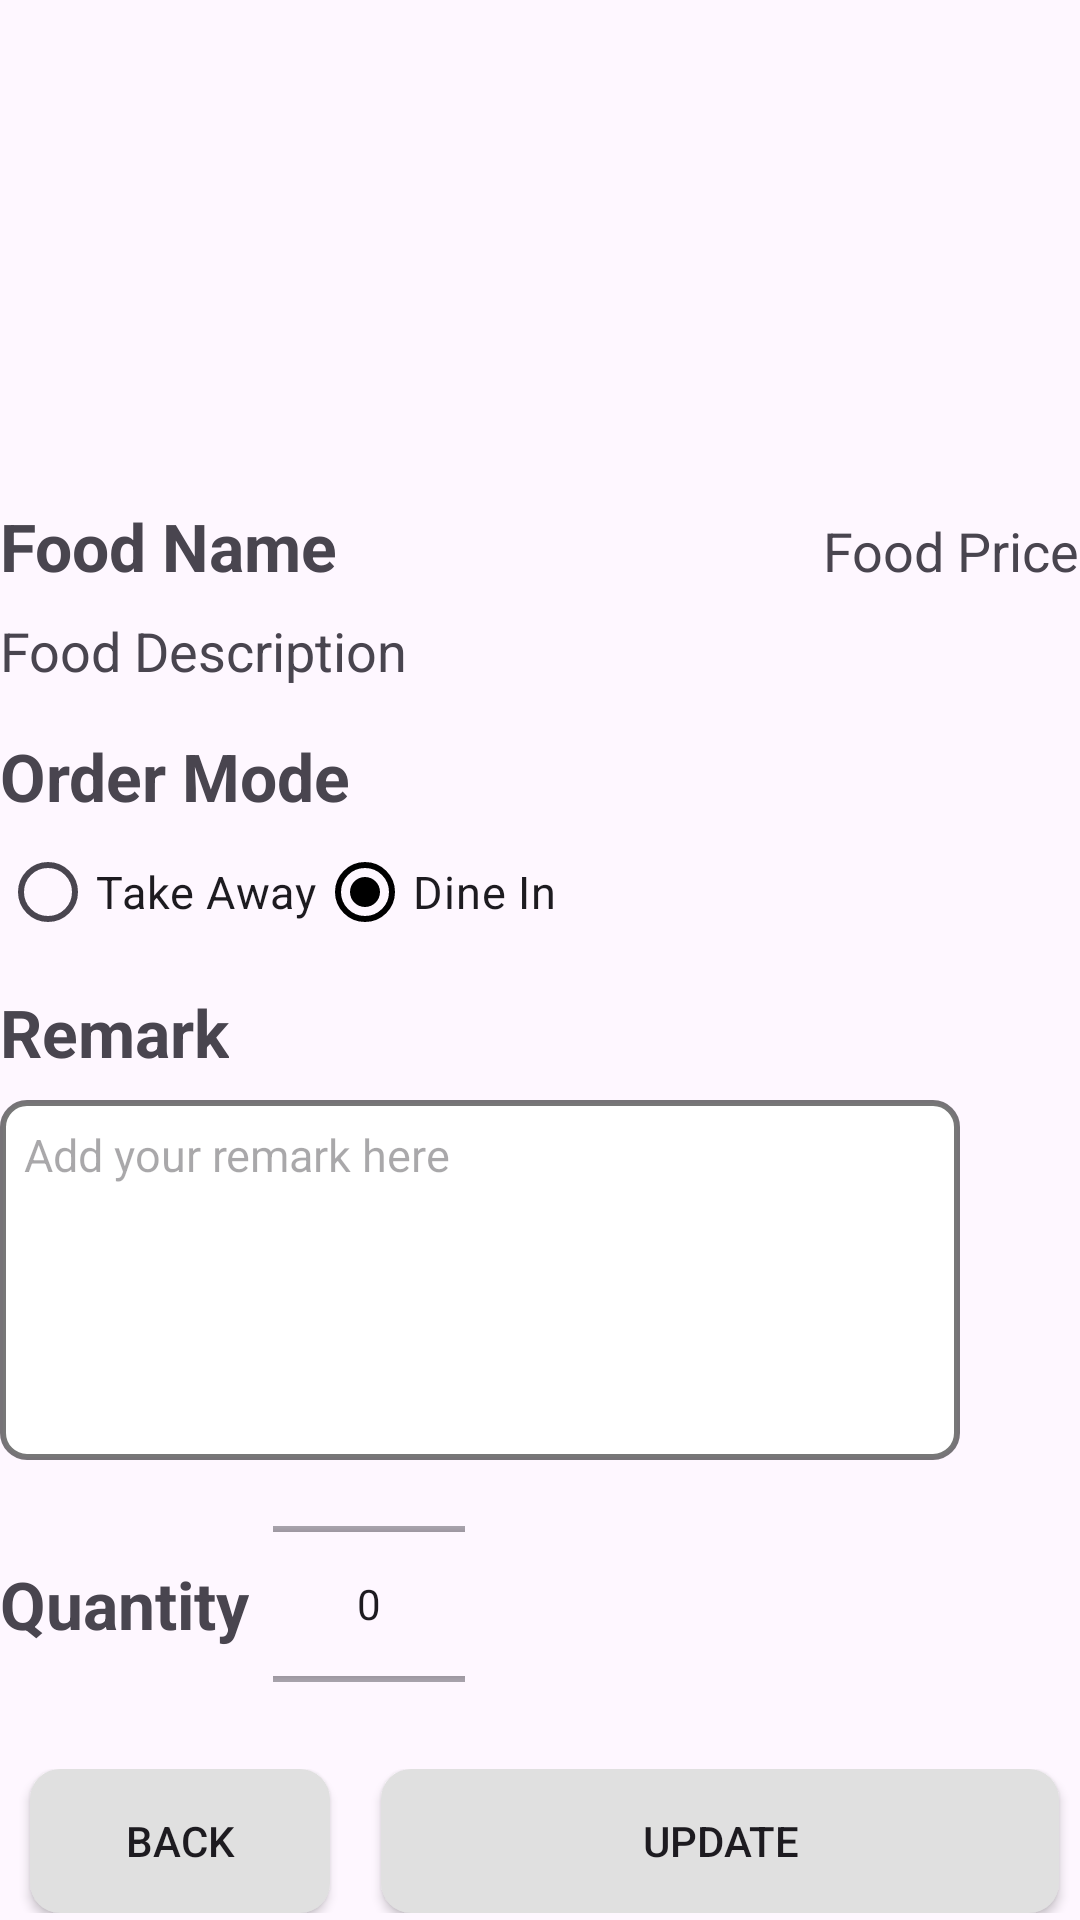

Produce the Android XML layout that renders to this screen, including the resource entries it uses.
<!-- AndroidManifest.xml: application theme Theme.FoodApp -->
<!-- res/layout/activity_updatefood.xml -->
<?xml version="1.0" encoding="utf-8"?>
<RelativeLayout xmlns:android="http://schemas.android.com/apk/res/android"
    xmlns:app="http://schemas.android.com/apk/res-auto"
    xmlns:tools="http://schemas.android.com/tools"
    android:layout_width="match_parent"
    android:layout_height="match_parent"
    tools:context=".UpdateFood"
    android:layout_marginHorizontal="50sp"
    android:layout_marginVertical="30sp">
    <RelativeLayout
        android:layout_width="match_parent"
        android:layout_height="wrap_content"
        android:layout_centerVertical="true">

        <ImageView
            android:id="@+id/foodimg"
            android:layout_width="match_parent"
            android:layout_height="150sp"
            android:layout_centerHorizontal="true"
            android:layout_marginBottom="15sp"
            android:contentDescription="Image" />
        <LinearLayout
            android:id="@+id/Name"
            android:layout_width="match_parent"
            android:layout_height="wrap_content"
            android:layout_below="@+id/foodimg"
            android:layout_alignStart="@+id/foodimg"
            android:orientation="horizontal"
            android:layout_marginBottom="8sp">
            <TextView
                android:id="@+id/txtName"
                android:layout_width="0dp"
                android:layout_height="wrap_content"
                android:layout_weight="1"
                android:text="Food Name"
                android:textStyle="bold"
                android:textSize="22sp" />
            <TextView
                android:id="@+id/txtPrice"
                android:layout_width="wrap_content"
                android:layout_height="wrap_content"
                android:text="Food Price"
                android:textSize="18sp" />
        </LinearLayout>
        <TextView
            android:id="@+id/txtDesc"
            android:layout_width="wrap_content"
            android:layout_height="wrap_content"
            android:layout_below="@+id/Name"
            android:layout_alignStart="@+id/foodimg"
            android:text="Food Description"
            android:textSize="18sp"
            android:layout_marginBottom="15sp"/>

        <TextView
            android:id="@+id/OrderMode"
            android:layout_width="wrap_content"
            android:layout_height="wrap_content"
            android:layout_below="@+id/txtDesc"
            android:layout_alignStart="@+id/foodimg"
            android:text="Order Mode"
            android:textStyle="bold"
            android:textSize="22sp"/>

        <RadioGroup
            android:id="@+id/ordermode"
            android:layout_width="wrap_content"
            android:layout_height="wrap_content"
            android:orientation="horizontal"
            android:layout_alignStart="@+id/foodimg"
            android:layout_below="@+id/OrderMode"
            android:layout_marginBottom="8sp">

            <RadioButton
                android:id="@+id/radiobtnTakeAway"
                android:layout_width="wrap_content"
                android:layout_height="wrap_content"
                android:text="Take Away"
                android:textSize="15sp"/>

            <RadioButton
                android:id="@+id/radiobtnDineIn"
                android:layout_width="wrap_content"
                android:layout_height="wrap_content"
                android:text="Dine In"
                android:textSize="15sp"
                android:checked="true"/>
        </RadioGroup>

        <TextView
            android:id="@+id/Remark"
            android:layout_width="wrap_content"
            android:layout_height="wrap_content"
            android:layout_below="@+id/ordermode"
            android:layout_alignStart="@+id/foodimg"
            android:layout_marginBottom="8sp"
            android:text="Remark"
            android:textStyle="bold"
            android:textSize="22sp"/>

        <EditText
            android:id="@+id/edtRemark"
            android:layout_width="320sp"
            android:layout_height="120sp"
            android:layout_below="@id/Remark"
            android:layout_alignStart="@+id/foodimg"
            android:layout_marginBottom="8sp"
            android:hint="Add your remark here"
            android:inputType="textMultiLine"
            android:maxLines="5"
            android:minLines="1"
            android:padding="8dp"
            android:background="@drawable/round_edt_textbox"
            android:gravity="top|start"
            android:textSize="15sp"/>
        <LinearLayout
            android:id="@+id/qtyGroup"
            android:layout_width="match_parent"
            android:layout_height="wrap_content"
            android:layout_below="@+id/edtRemark"
            android:orientation="horizontal"
            android:layout_alignStart="@+id/foodimg"
            android:layout_marginBottom="15sp"
            android:gravity="center_vertical">
            <TextView
                android:id="@+id/Quantity"
                android:layout_width="wrap_content"
                android:layout_height="wrap_content"
                android:text="Quantity"
                android:textStyle="bold"
                android:textSize="22sp"
                android:layout_marginRight="8sp"/>
            <NumberPicker
                android:id="@+id/counterPicker"
                android:layout_width="wrap_content"
                android:layout_height="80sp"
                />
        </LinearLayout>
        <LinearLayout
            android:id="@+id/btnGroup"
            android:layout_width="match_parent"
            android:layout_height="wrap_content"
            android:layout_below="@+id/qtyGroup"
            android:orientation="horizontal"
            android:layout_alignStart="@+id/foodimg"
            android:gravity="center">

            <Button
                android:id="@+id/btnBack"
                android:layout_width="100sp"
                android:layout_height="wrap_content"
                android:layout_marginHorizontal="10sp"
                android:text="Back"
                android:background="@drawable/btncategory" />

            <Button
                android:id="@+id/btnUpdate"
                android:layout_width="0dp"
                android:layout_height="wrap_content"
                android:layout_weight="1"
                android:layout_marginHorizontal="7sp"
                android:text="Update"
                android:background="@drawable/btncategory" />
        </LinearLayout>
    </RelativeLayout>

</RelativeLayout>
<!-- resources referenced by this layout -->
<resources>
  <!-- drawable btncategory (drawable) -->
  <selector xmlns:android="http://schemas.android.com/apk/res/android">
      
      <item android:drawable="@drawable/button_pressed" android:state_pressed="true" />
      
      <item android:drawable="@drawable/button_default" />
  </selector>
  <!-- drawable round_edt_textbox (drawable) -->
  <?xml version="1.0" encoding="utf-8"?>
  <shape xmlns:android="http://schemas.android.com/apk/res/android"
      android:shape="rectangle">
      <solid android:color="#ffffff"/>
      <corners android:radius="8dp"/>
      <stroke android:width="2dp" android:color="#88000000" />
      <padding android:top="10dp" android:bottom="10dp" android:left="10dp" android:right="10dp"/>
  </shape>
  <style name="Theme.FoodApp" parent="Base.Theme.FoodApp" />
  <!-- drawable button_pressed (drawable) -->
  <?xml version="1.0" encoding="utf-8"?>
  <shape xmlns:android="http://schemas.android.com/apk/res/android"
      android:shape="rectangle">
      <solid android:color="#BDBDBD" />
      <corners android:radius="10dp" /> 
  </shape>
  <!-- drawable button_default (drawable) -->
  <?xml version="1.0" encoding="utf-8"?>
  <shape xmlns:android="http://schemas.android.com/apk/res/android"
      android:shape="rectangle">
      <solid android:color="#E0E0E0" /> 
      <corners android:radius="10dp" />\
      
  </shape>
  <style name="Base.Theme.FoodApp" parent="Theme.Material3.DayNight.NoActionBar">
          
          <item name="colorPrimary">@color/black</item> 
          <item name="colorButtonNormal">@color/white</item> 
      </style>
  <!-- not gathered from this repository: default colours our renderer supplied (Android Studio template values) -->
  <color name="black">#FF000000</color>
  <color name="white">#FFFFFFFF</color>
</resources>
